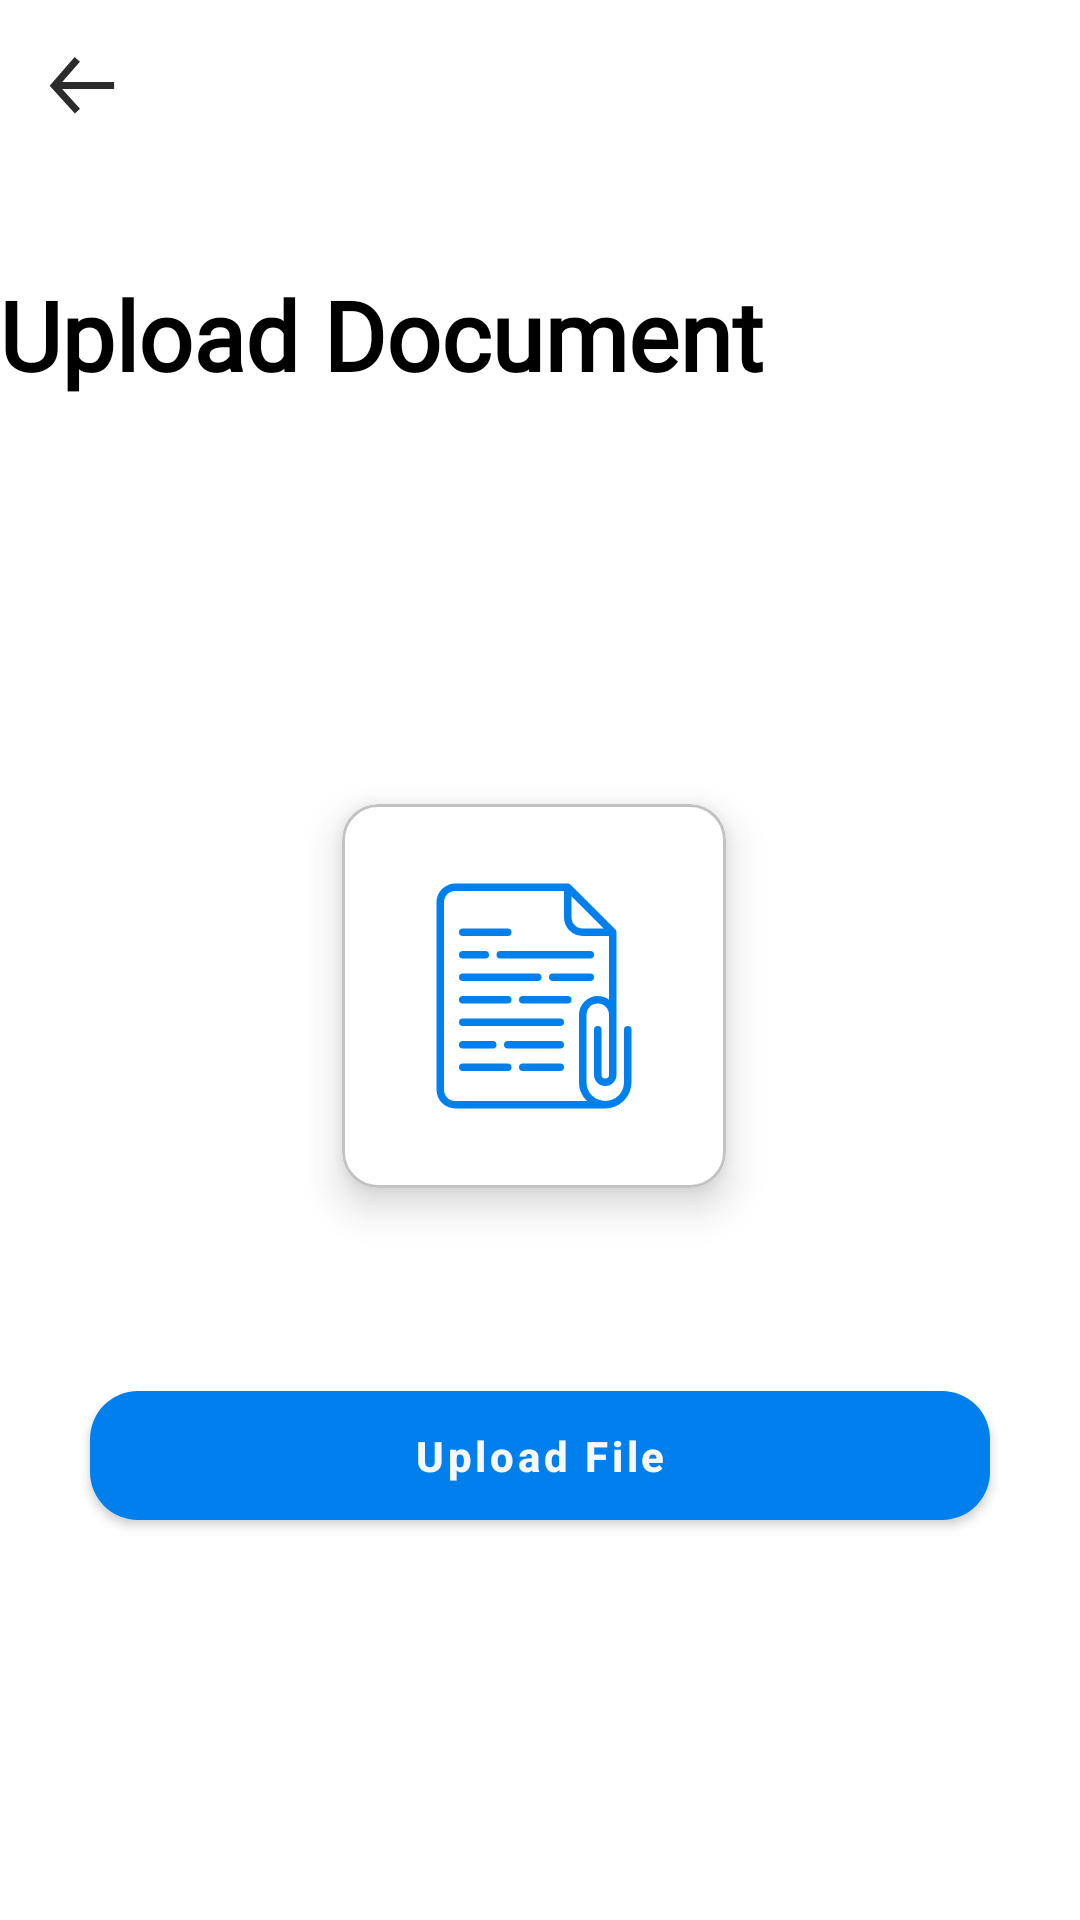

This screen was rendered from an Android layout file. Write that file and the resources it references.
<!-- AndroidManifest.xml: application theme AppTheme -->
<!-- res/layout/activity_upload_file.xml -->
<?xml version="1.0" encoding="utf-8"?>
<androidx.coordinatorlayout.widget.CoordinatorLayout android:layout_width="match_parent"
    android:layout_height="match_parent"
    android:id="@+id/coordinator"
    xmlns:android="http://schemas.android.com/apk/res/android"
    xmlns:tools="http://schemas.android.com/tools"
    xmlns:app="http://schemas.android.com/apk/res-auto"
    android:fitsSystemWindows="true"
    tools:context="com.DIS.careerlogy.Acivity.UploadFile">

    <com.google.android.material.appbar.AppBarLayout
        android:id="@+id/app_bar"
        android:layout_width="match_parent"
        android:layout_height="match_parent"
        android:fitsSystemWindows="true"
        android:background="@android:color/white"
        android:theme="@style/ThemeOverlay.AppCompat.Dark.ActionBar">
        <com.google.android.material.appbar.CollapsingToolbarLayout
            android:id="@+id/toolbar_layout"
            android:layout_width="match_parent"
            android:layout_height="wrap_content"
            android:fitsSystemWindows="true"
            android:background="@android:color/white"
            app:expandedTitleMarginStart="15dp"
            app:contentScrim="@android:color/white"
            app:collapsedTitleTextAppearance="@style/collapsingToolbarLayoutTitleColor"
            app:layout_scrollFlags="noScroll">

            <LinearLayout
                android:layout_width="match_parent"
                android:layout_height="wrap_content"
                android:layout_marginTop="90dp"
                android:orientation="vertical"
                android:paddingLeft="@dimen/spacing_mlarge"
                app:layout_collapseMode="parallax">

                <TextView
                    android:id="@+id/title"
                    android:layout_width="wrap_content"
                    android:layout_height="wrap_content"
                    android:text="Upload Document"
                    android:textSize="32dp"
                    android:layout_gravity="center_vertical"
                    android:layout_weight="1"
                    android:textAppearance="@style/toolbartext"
                    android:textStyle="bold"/>

            </LinearLayout>


            <com.google.android.material.appbar.MaterialToolbar
                android:id="@+id/toolbar"
                android:layout_width="match_parent"
                android:layout_height="?attr/actionBarSize"
                app:layout_collapseMode="pin"
                app:navigationIcon="@drawable/ic_left_arrow"
                android:textAppearance="@style/toolbartext"
                app:titleTextColor="@android:color/black"
                app:popupTheme="@style/ThemeOverlay.AppCompat.Light" />

        </com.google.android.material.appbar.CollapsingToolbarLayout>



        <androidx.core.widget.NestedScrollView
            android:layout_width="match_parent"
            android:layout_height="match_parent"
            android:layout_gravity="center"
            android:layout_margin="16dp">

            <LinearLayout
                android:layout_width="match_parent"
                android:layout_height="wrap_content"
                android:layout_gravity="center"
                android:orientation="vertical">

                <com.google.android.material.card.MaterialCardView
                    android:id="@+id/btnAttach"
                    android:layout_width="wrap_content"
                    android:layout_height="wrap_content"
                    app:cardCornerRadius="12dp"
                    app:strokeColor="#c2c2c2"
                    app:cardElevation="8dp"
                    android:layout_gravity="center"
                    android:padding="24dp"
                    android:layout_marginTop="8dp"
                    android:layout_marginBottom="8dp"
                    android:layout_marginLeft="4dp"
                    android:layout_marginRight="6dp"
                    app:strokeWidth="1dp">

                    <ImageView
                        android:layout_width="80dp"
                        android:layout_height="80dp"
                        android:layout_margin="24dp"
                        android:layout_gravity="center_vertical|center_horizontal"
                        android:tint="@color/colorPrimary"
                        android:src="@drawable/ic_file_attach"/>


                </com.google.android.material.card.MaterialCardView>

                <TextView
                    android:id="@+id/filePath"
                    android:layout_width="match_parent"
                    android:layout_height="wrap_content"
                    android:gravity="center"
                    android:layout_marginTop="8dp"
                    android:textSize="16sp"
                    android:textColor="@color/grey_40"/>


                <com.google.android.material.button.MaterialButton
                    android:id="@+id/btnSubmit"
                    android:layout_width="300dp"
                    android:layout_height="55dp"
                    android:layout_marginTop="24dp"
                    android:text="Upload File"
                    android:textAllCaps="false"
                    android:textColor="@color/grey_3"
                    android:textStyle="bold"
                    app:cornerRadius="16dp"
                    android:gravity="center"
                    android:layout_gravity="center"
                    app:rippleColor="@color/colorAccent" />



            </LinearLayout>
        </androidx.core.widget.NestedScrollView>


    </com.google.android.material.appbar.AppBarLayout>





</androidx.coordinatorlayout.widget.CoordinatorLayout>
<!-- resources referenced by this layout -->
<resources>
  <color name="colorAccent">#3BC7C4</color>
  <color name="colorPrimary">#007fed</color>
  <color name="grey_3">#f7f7f7</color>
  <color name="grey_40">#999999</color>
  <!-- drawable ic_file_attach: vector/xml drawable (drawable, 2248 chars, omitted) -->
  <!-- drawable ic_left_arrow (drawable) -->
  <vector xmlns:android="http://schemas.android.com/apk/res/android"
      android:width="24dp"
      android:height="24dp"
      android:viewportWidth="500"
      android:viewportHeight="500">
    <path
        android:pathData="M203.4,78.9l-159.3,182.3l160.3,176.9"
        android:strokeWidth="48.6082"
        android:fillColor="#00000000"
        android:strokeColor="#2B2B2B"/>
    <path
        android:pathData="M39.9,260.1L459.2,260.1"
        android:strokeWidth="48.6082"
        android:fillColor="#00000000"
        android:strokeColor="#2B2B2B"/>
  </vector>
  <style name="collapsingToolbarLayoutTitleColor" parent="@style/TextAppearance.AppCompat.Title">
          <item name="android:textColor">@android:color/black</item>
      </style>
  <style name="toolbartext" parent="@style/Base.TextAppearance.AppCompat.Large">
          <item name="android:textColor">@android:color/black</item>
          <item name="android:textSize">24sp</item>
          <item name="android:textStyle">bold</item>
          <item name="android:maxLines">2</item>
          <item name="android:fontFamily" tools:ignore="NewApi">@font/roboto_bold</item>
      </style>
  <style name="AppTheme" parent="Theme.MaterialComponents.Light.DarkActionBar">
          
          <item name="colorPrimary">@color/colorPrimary</item>
          <item name="colorPrimaryDark">@color/colorPrimaryDark</item>
          <item name="colorAccent">@color/colorAccent</item>
      </style>
  <color name="colorPrimaryDark">#0058a5</color>
</resources>
